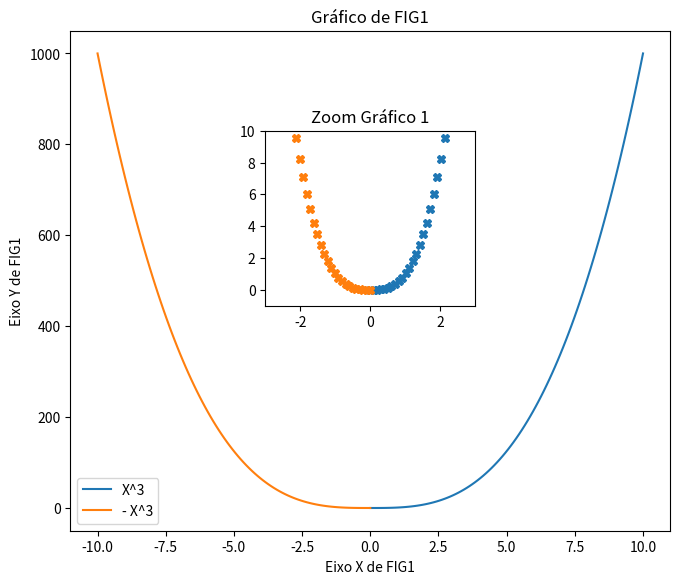

This chart was generated by the following Python code:
import matplotlib.pyplot as plt
import numpy as np

x1 = np.linspace(0, 10, 100)
y1 = x1 ** 3

fig1 = plt.figure(figsize = (6,5))
axes1 = fig1.add_axes([0,0,1,1])
axes1.set_xlabel('Eixo X de FIG1')
axes1.set_ylabel('Eixo Y de FIG1')
axes1.set_title('Gráfico de FIG1')
axes1.plot(x1, y1, label = 'X^3')
axes1.plot(- x1, y1, label = '- X^3')
axes1.legend(loc = 0)
# Define a posição da legenda
# loc = 0: automatico,
# loc = 1: direita superior,
# loc = 2: esquerda superior,
# loc = 3: esquerda inferior; e
# loc = 4: direita inferior.

axes2 = fig1.add_axes([0.325,0.45,0.35,0.35])
axes2.set_title("Zoom Gráfico 1")
axes2.plot(x1, y1, 'X')
axes2.plot(- x1, y1, 'X')
axes2.axis([-3, 3, -1, 10])

plt.show()